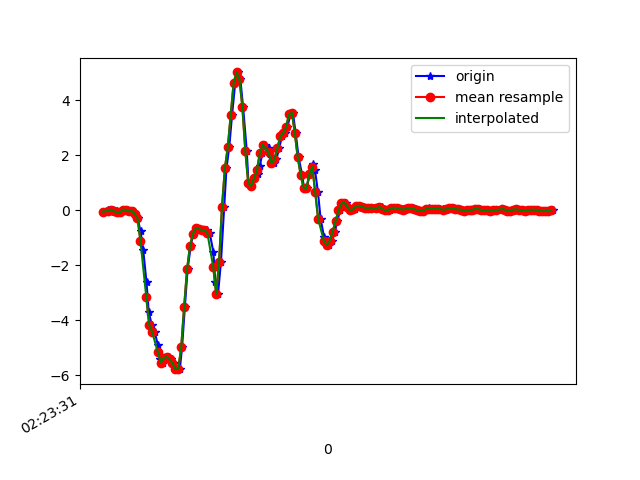

The table this chart was drawn from, first rows:
1617762211898, 457848590718290, -0.049399313, -0.07139342, -0.02067241
1617762211920, 457848609734578, -0.004195, -0.1985, 0.03553
1617762211932, 457848628775666, -0.03352, -0.08117, -0.02067
1617762211953, 457848647816754, 0.02879, 0.1143, 0.0282
1617762211978, 457848666833042, -0.04207, -0.0213, -0.02067
1617762211998, 457848685914898, -0.06773, 0.129, 0.01354
1617762212007, 457848704935026, -0.07017, -0.1117, -0.0109
1617762212031, 457848723979970, 0.02146, 0.1791, -0.009677
1617762212045, 457848743000098, 0.02146, -0.1471, 0.03553
1617762212064, 457848762045026, -0.03718, -0.006642, -0.001125
1617762212083, 457848781089954, -0.02252, -0.01397, 0.05507
1617762212103, 457848800074466, -0.1313, -0.05429, 0.01109
1617762212121, 457848819117090, -0.2864, 0.2011, 0.08073
1617762212141, 457848838134882, -0.7702, -0.1032, 0.1858
1617762212159, 457848857177506, -1.432, 0.2035, 0.3739
1617762212182, 457848876220162, -2.627, -0.1813, 0.6611
1617762212197, 457848895225442, -3.686, -0.3133, 0.8272
1617762212217, 457848914267426, -4.158, -0.04574, 0.9995
1617762212238, 457848933284610, -4.423, -0.2754, 1.158
1617762212260, 457848952326594, -4.906, -0.339, 1.327
1617762212273, 457848971343746, -5.408, -0.7543, 1.495
1617762212293, 457848990386978, -5.547, -1.182, 1.601
1617762212312, 457849009404258, -5.376, -1.481, 1.654
1617762212333, 457849028446306, -5.327, -1.766, 1.623
1617762212350, 457849047463522, -5.416, -1.969, 1.474
1617762212369, 457849066505506, -5.563, -2.051, 1.216
1617762212388, 457849085522722, -5.781, -2.191, 0.9017
1617762212411, 457849104554146, -5.765, -2.427, 0.6183
1617762212426, 457849123570978, -4.988, -2.305, 0.4204
1617762212445, 457849142612642, -3.525, -1.75, 0.07218
1617762212464, 457849161629474, -2.153, -1.199, -0.3518
1617762212485, 457849180671138, -1.315, -0.857, -0.6083
1617762212502, 457849199684962, -0.8594, -0.4538, -0.7317
1617762212521, 457849218726498, -0.6542, 0.04711, -0.8185
1617762212540, 457849237743266, -0.6688, 0.4356, -0.9028
1617762212563, 457849256784802, -0.7287, 0.7863, -0.9382
1617762212578, 457849275826338, -0.7275, 1.161, -0.9333
1617762212597, 457849294844706, -0.7165, 1.518, -0.9345
1617762212616, 457849313886306, -0.8325, 2.075, -0.9797
1617762212641, 457849332903138, -1.523, 2.77, -1.086
1617762212654, 457849351944738, -2.598, 3.463, -0.9516
1617762212673, 457849370961506, -3.037, 3.941, -0.4544
1617762212693, 457849390003106, -1.881, 4.455, -0.02434
1617762212715, 457849409019874, 0.1229, 5.138, -0.03289
1617762212731, 457849428036706, 1.529, 5.655, -0.3188
1617762212750, 457849447078306, 2.304, 5.673, -0.5802
1617762212769, 457849466095074, 3.457, 5.562, -0.7965
1617762212791, 457849485136674, 4.636, 5.233, -1.385
1617762212807, 457849504170402, 5.016, 5.387, -1.796
1617762212826, 457849523212386, 4.774, 5.088, -1.709
1617762212845, 457849542229602, 3.761, 3.831, -1.51
1617762212870, 457849561271650, 2.174, 2.812, -1.478
1617762212882, 457849580288866, 0.9988, 2.338, -1.536
1617762212902, 457849599342946, 0.8889, 1.756, -1.125
1617762212920, 457849618360418, 1.161, 1.164, -0.678
1617762212946, 457849637402594, 1.308, 0.6714, -0.4629
1617762212959, 457849656420194, 1.599, 0.2401, -0.2271
1617762212978, 457849675462370, 2.089, -0.1203, 0.09906
1617762212997, 457849694503906, 2.377, -0.3744, 0.4753
1617762213023, 457849713521378, 2.282, -0.5418, 0.8724
1617762213035, 457849732563682, 1.947, -0.7421, 1.169
... 102 more rows
